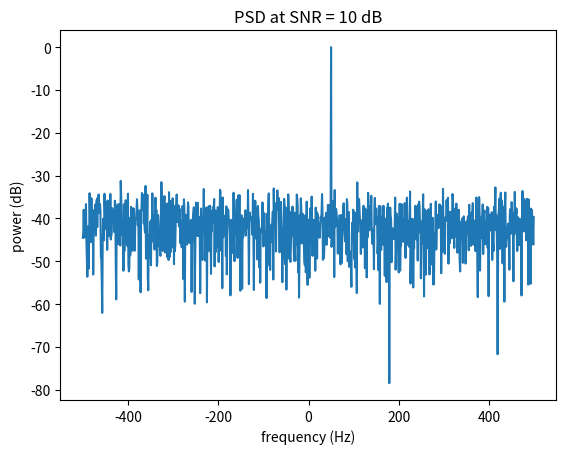

Recreate this plot in Python.
# SNR (Signal-to-Noise Ratio) = P_signal / P_noise
import matplotlib.pyplot as plt
import numpy as np

N = 1000
fs = 1000.0

# unit power signal
t = np.arange(N) / fs
signal = np.exp(1j * 2 * np.pi * 50 * t)

snr_db = 10
noise_power = 10 ** (-snr_db / 10)  # signal power is 1, so this gives SNR = snr_db

noise = (np.random.randn(N) + 1j * np.random.randn(N)) / np.sqrt(2) * np.sqrt(noise_power)

r = signal + noise

measured_snr = np.var(signal) / np.var(noise)
print("target SNR (dB):", snr_db)
print("measured SNR (dB):", 10 * np.log10(measured_snr))

psd = np.abs(np.fft.fftshift(np.fft.fft(r))) ** 2 / (N * fs)
psd_db = 10 * np.log10(psd)
freqs = np.fft.fftshift(np.fft.fftfreq(N, d=1/fs))

plt.plot(freqs, psd_db)
plt.xlabel("frequency (Hz)")
plt.ylabel("power (dB)")
plt.title(f"PSD at SNR = {snr_db} dB")
plt.savefig("d25_snr.png", dpi=120)
print("saved")
